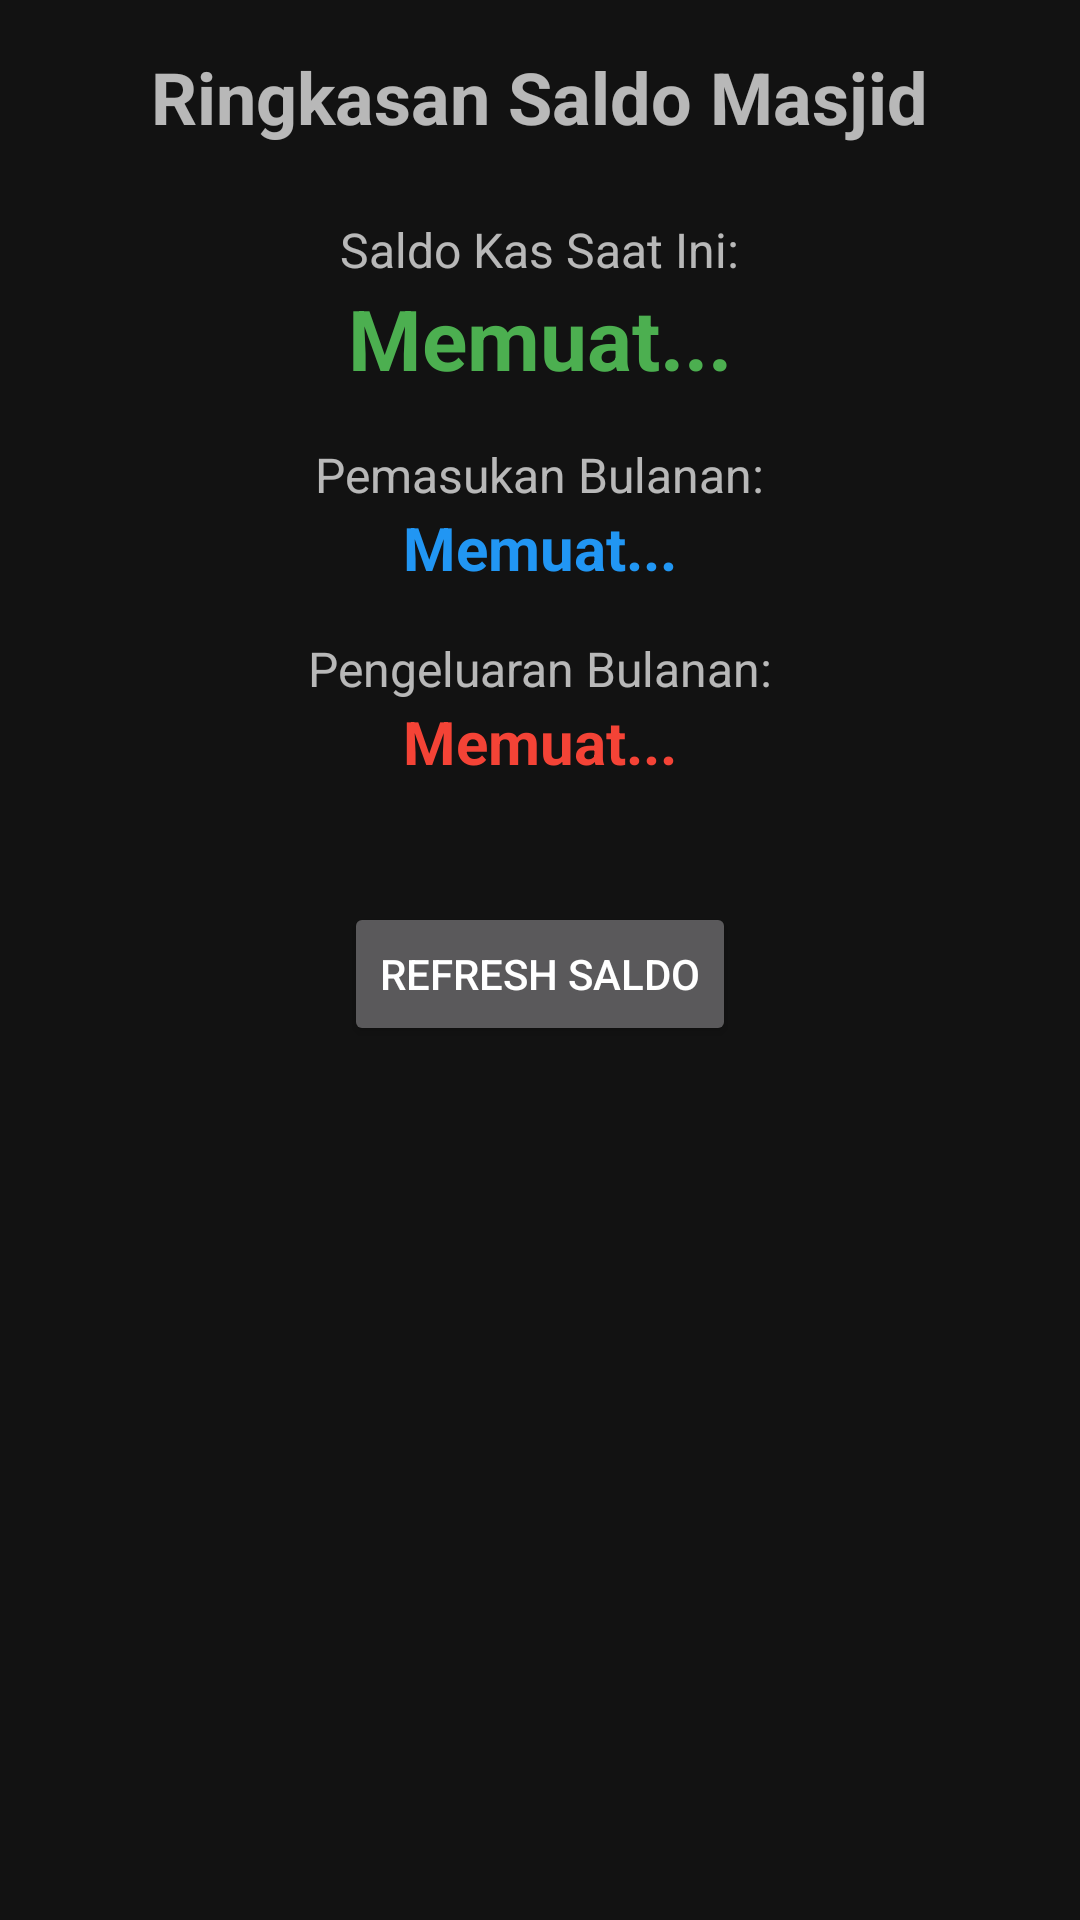

Android layout source for this screen:
<!-- AndroidManifest.xml: application theme Theme.MasjidAnnur -->
<!-- res/layout/fragment_balance_summary.xml -->
<?xml version="1.0" encoding="utf-8"?>
<LinearLayout xmlns:android="http://schemas.android.com/apk/res/android"
    xmlns:tools="http://schemas.android.com/tools"
    android:layout_width="match_parent"
    android:layout_height="match_parent"
    android:orientation="vertical"
    android:padding="16dp"
    android:gravity="center_horizontal"
    tools:context=".ui.balance.BalanceSummaryFragment"> <TextView
    android:layout_width="wrap_content"
    android:layout_height="wrap_content"
    android:text="Ringkasan Saldo Masjid"
    android:textSize="24sp"
    android:textStyle="bold"
    android:layout_marginBottom="24dp" />

    <TextView
        android:layout_width="wrap_content"
        android:layout_height="wrap_content"
        android:text="Saldo Kas Saat Ini:"
        android:textSize="16sp" />

    <TextView
        android:id="@+id/tv_current_cash_balance"
        android:layout_width="wrap_content"
        android:layout_height="wrap_content"
        android:text="Memuat..."
        android:textSize="28sp"
        android:textStyle="bold"
        android:textColor="#4CAF50" android:layout_marginBottom="16dp" />

    <TextView
        android:layout_width="wrap_content"
        android:layout_height="wrap_content"
        android:text="Pemasukan Bulanan:"
        android:textSize="16sp" />

    <TextView
        android:id="@+id/tv_monthly_income"
        android:layout_width="wrap_content"
        android:layout_height="wrap_content"
        android:text="Memuat..."
        android:textSize="20sp"
        android:textStyle="bold"
        android:textColor="#2196F3" android:layout_marginBottom="16dp" />

    <TextView
        android:layout_width="wrap_content"
        android:layout_height="wrap_content"
        android:text="Pengeluaran Bulanan:"
        android:textSize="16sp" />

    <TextView
        android:id="@+id/tv_monthly_expenditure"
        android:layout_width="wrap_content"
        android:layout_height="wrap_content"
        android:text="Memuat..."
        android:textSize="20sp"
        android:textStyle="bold"
        android:textColor="#F44336" android:layout_marginBottom="16dp" />

    <Button
        android:id="@+id/btn_refresh_balance"
        android:layout_width="wrap_content"
        android:layout_height="wrap_content"
        android:text="Refresh Saldo"
        android:layout_marginTop="24dp" />

    <TextView
        android:id="@+id/tv_error_message"
        android:layout_width="wrap_content"
        android:layout_height="wrap_content"
        android:text="Terjadi kesalahan saat memuat data."
        android:textColor="#FF0000"
        android:visibility="gone"
        android:layout_marginTop="16dp"/>

</LinearLayout>
<!-- resources referenced by this layout -->
<resources>
  <style name="Theme.MasjidAnnur" parent="Base.Theme.MasjidAnnur">
  
      </style>
  <style name="Base.Theme.MasjidAnnur" parent="Theme.MaterialComponents">
  
      </style>
</resources>
